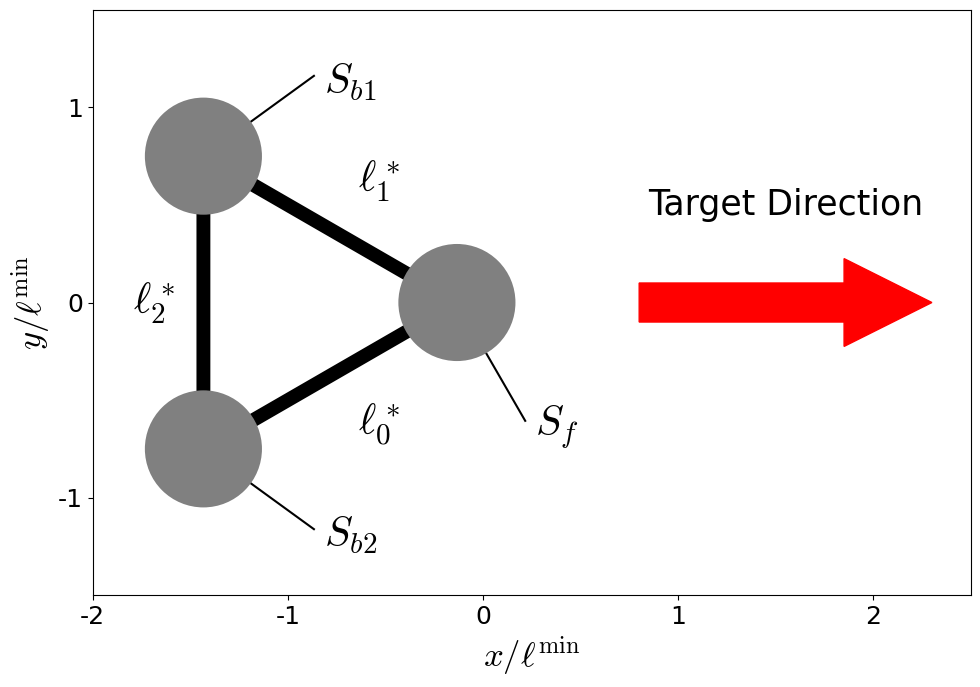

This chart was generated by the following Python code:
#!/usr/bin/env python3 

import matplotlib.pyplot as plt
import matplotlib.patches as patches
import numpy as np
plt.rcParams['font.family'] = 'Times New Roman'
plt.rcParams['mathtext.fontset'] = 'cm'
plt.rcParams['font.size'] = 12

def main():
    center = np.array([-1.0, 0.0])
    direction = 0.0

    fig, ax = plt.subplots(1, 1, tight_layout=True, figsize=(10, 7))
    ax.set_aspect('equal')
    ax.set_xlim(-2, 2.5)
    ax.set_ylim(-1.5, 1.5)
    ax.set_xlabel(r'$x/\ell^{\min}$', fontsize=25)
    ax.set_ylabel(r'$y/\ell^{\min}$', fontsize=25)
    xticks = np.arange(-2, 3, 1)
    yticks = np.arange(-1, 2, 1)
    ax.set_xticks(xticks)
    ax.set_xticklabels(np.vectorize(str)(xticks), fontsize=18)
    ax.set_yticks(yticks)
    ax.set_yticklabels(np.vectorize(str)(yticks), fontsize=18)
    plotTriangleSwimmer(fig, ax, center, direction, arm_force=False)

    ax.arrow(
            x=0.8,y=0,
            dx=1.5,dy=0,
            width=0.20,
            head_width=0.45,
            head_length=0.45,
            length_includes_head=True,
            color='red')

    ax.text(
            0.8+0.75,
            0.5,
            'Target Direction',
            fontsize=25,
            horizontalalignment='center',
            verticalalignment='center',
            )
    # plt.show()
    fig.savefig('problem_statement.pdf')

def plotTriangleSwimmer(fig, ax, center, direction, arm_force=False):
    sphere_pos = getEachSpherePosition(center, direction)
    drawArms(ax, sphere_pos)
    drawSpheres(ax, sphere_pos)
    drawArmLabel(ax, sphere_pos)
    if arm_force:
        drawArmForce(ax, sphere_pos)

def getEachSpherePosition(center, direction):
    dist = np.sqrt(3) / 2.0
    sphere_pos = np.empty((3, 2))
    sphere_pos[0] = center + np.array([dist*np.cos(direction+0.0), dist*np.sin(direction+0.0)])
    sphere_pos[1] = center + np.array([dist*np.cos(direction+2.0*np.pi/3.0), dist*np.sin(direction+2.0*np.pi/3.0)])
    sphere_pos[2] = center + np.array([dist*np.cos(direction-2.0*np.pi/3.0), dist*np.sin(direction-2.0*np.pi/3.0)])
    return sphere_pos

def drawArms(ax, sphere_pos):
    beam_color = 'black'
    beam_width = 10.0
    ax.plot(sphere_pos.T[0], sphere_pos.T[1], 
            c=beam_color, lw=beam_width, zorder=0)
    ax.plot(
            [sphere_pos[-1][0], sphere_pos[0][0]],
            [sphere_pos[-1][1], sphere_pos[0][1]],
            c=beam_color,
            lw=beam_width,
            zorder=0
            )

def drawArmForce(ax, sphere_pos):
    arm_vector = np.empty((3, 2))
    arm_vector[0] = sphere_pos[0] - sphere_pos[2]
    arm_vector[1] = sphere_pos[1] - sphere_pos[0]
    arm_vector[2] = sphere_pos[2] - sphere_pos[1]
    print(sphere_pos[0][0] + 0.2*arm_vector[0][0])
    """
    arm 0
    """
    ax.arrow(
            x=sphere_pos[2][0] + 0.22*arm_vector[0][0],
            y=sphere_pos[2][1] + 0.22*arm_vector[0][1],
            dx=0.25*arm_vector[0][0],
            dy=0.25*arm_vector[0][1],
            width=0.08,
            head_width=0.20,
            head_length=0.20,
            length_includes_head=True,
            color='red',
            zorder=3)
    ax.arrow(
            x=sphere_pos[0][0] - 0.22*arm_vector[0][0],
            y=sphere_pos[0][1] - 0.22*arm_vector[0][1],
            dx=-0.25*arm_vector[0][0],
            dy=-0.25*arm_vector[0][1],
            width=0.08,
            head_width=0.20,
            head_length=0.20,
            length_includes_head=True,
            color='red',
            zorder=3)


def drawSpheres(ax, sphere_pos):
    sph_color = 'gray'
    sph_radius = 0.3
    for pos in sphere_pos:
        sph = patches.Circle(xy=pos, radius=sph_radius, fc=sph_color, zorder=1)
        ax.add_patch(sph)

    ax.text(
            sphere_pos[0][0] + 0.7*np.cos(-np.pi/3) + 0.05,
            sphere_pos[0][1] + 0.7*np.sin(-np.pi/3) - 0.03,
            r'$S_f$',
            c='k',
            fontsize=30,
            va='center'
            )
    ax.plot(
            [sphere_pos[0][0], sphere_pos[0][0] + 0.7*np.cos(-np.pi/3)],
            [sphere_pos[0][1], sphere_pos[0][1] + 0.7*np.sin(-np.pi/3)],
            c='k',
            zorder=0
            )

    ax.text(
            sphere_pos[1][0] + 0.7*np.cos(np.pi/5) + 0.05,
            sphere_pos[1][1] + 0.7*np.sin(np.pi/5) - 0.03,
            r'$S_{b1}$',
            c='k',
            fontsize=30,
            va='center'
            )
    ax.plot(
            [sphere_pos[1][0], sphere_pos[1][0] + 0.7*np.cos(np.pi/5)],
            [sphere_pos[1][1], sphere_pos[1][1] + 0.7*np.sin(np.pi/5)],
            c='k',
            zorder=0
            )

    ax.text(
            sphere_pos[2][0] + 0.7*np.cos(-np.pi/5) + 0.05,
            sphere_pos[2][1] + 0.7*np.sin(-np.pi/5) - 0.03,
            r'$S_{b2}$',
            c='k',
            fontsize=30,
            va='center'
            )
    ax.plot(
            [sphere_pos[2][0], sphere_pos[2][0] + 0.7*np.cos(-np.pi/5)],
            [sphere_pos[2][1], sphere_pos[2][1] + 0.7*np.sin(-np.pi/5)],
            c='k',
            zorder=0
            )


def drawArmLabel(ax, sphere_pos):
    label_size=30
    ax.text(
            (sphere_pos[0][0] + sphere_pos[1][0]) / 2.0 + 0.25,
            (sphere_pos[0][1] + sphere_pos[1][1]) / 2.0 + 0.25,
            r'$\ell_1^*$',
            fontsize=label_size,
            horizontalalignment='center',
            verticalalignment='center',
            )
    ax.text(
            (sphere_pos[1][0] + sphere_pos[2][0]) / 2.0 - 0.25,
            (sphere_pos[1][1] + sphere_pos[2][1]) / 2.0 + 0.00,
            r'$\ell_2^*$',
            fontsize=label_size,
            horizontalalignment='center',
            verticalalignment='center',
            )
    ax.text(
            (sphere_pos[2][0] + sphere_pos[0][0]) / 2.0 + 0.25,
            (sphere_pos[2][1] + sphere_pos[0][1]) / 2.0 - 0.25,
            r'$\ell_0^*$',
            fontsize=label_size,
            horizontalalignment='center',
            verticalalignment='center',
            )


if __name__ == '__main__':
    main()
